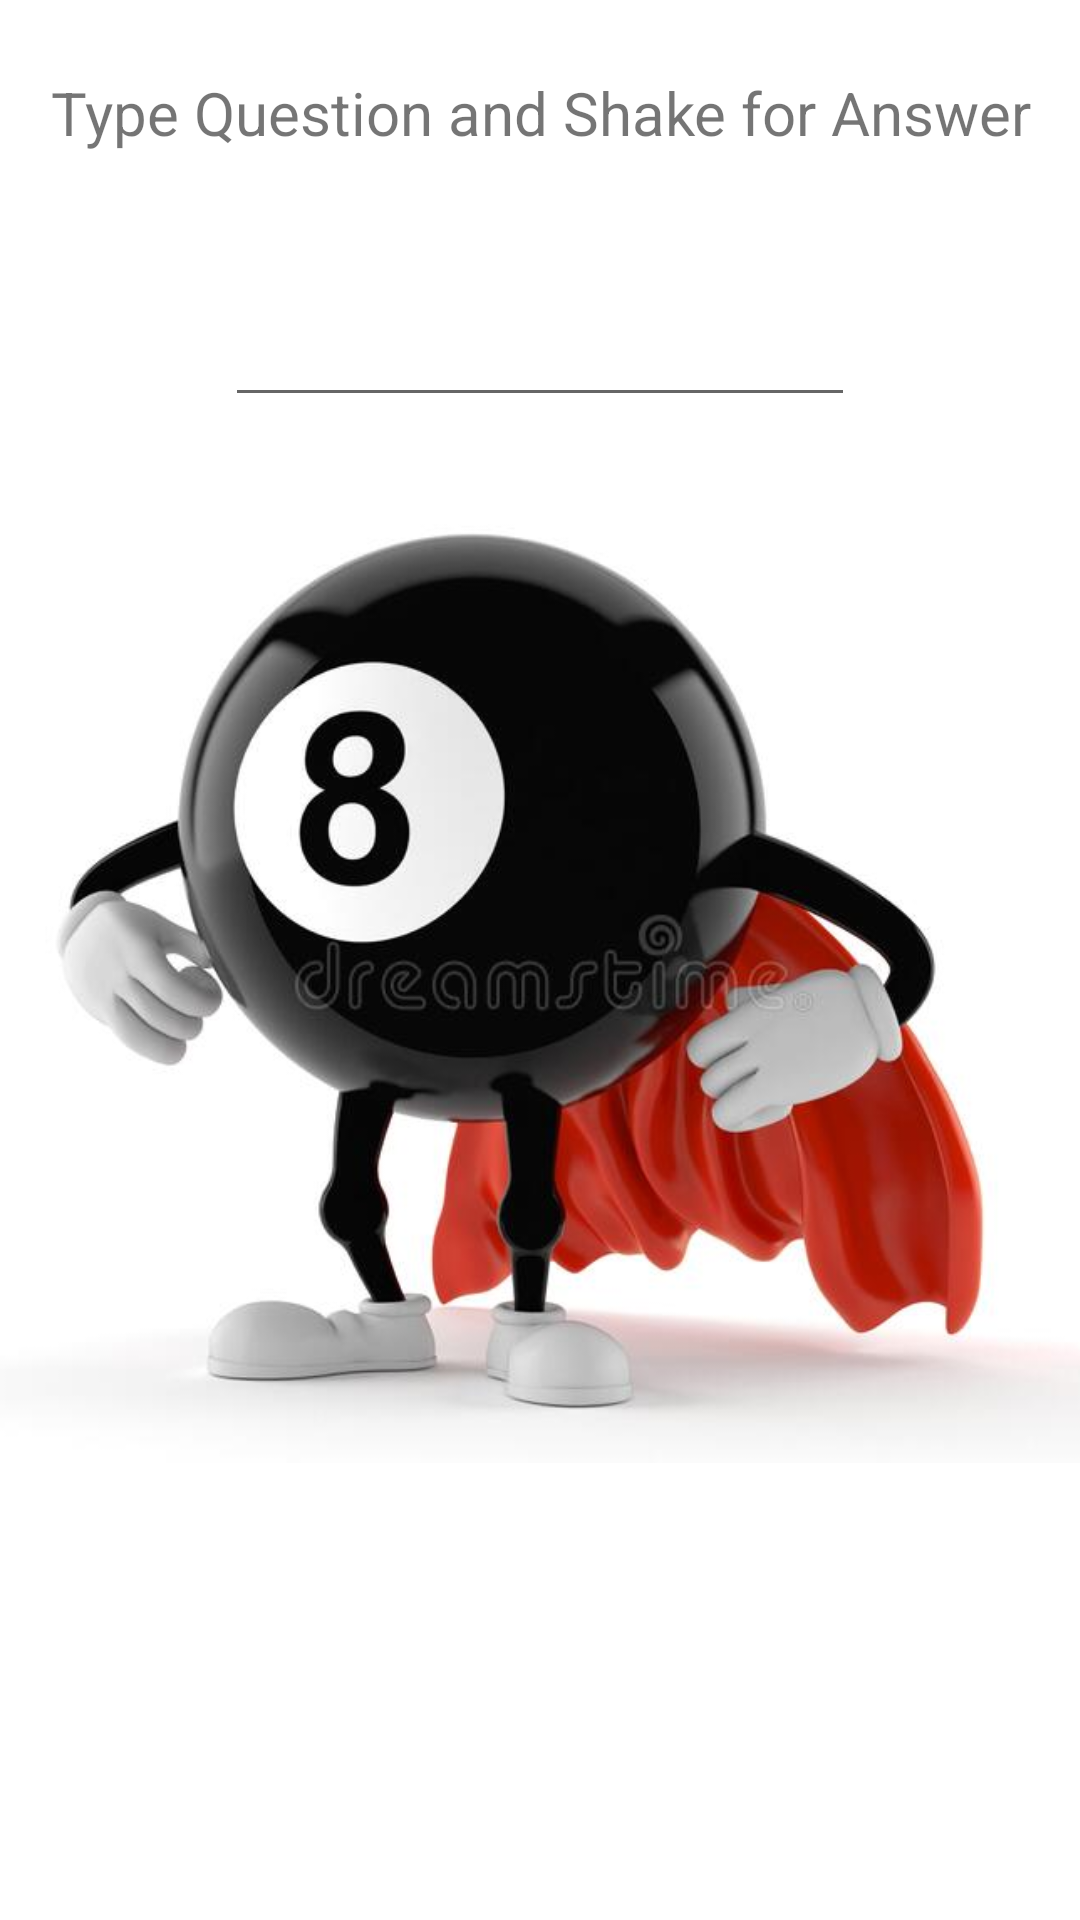

Write the Android layout XML for this screen, with the resource values it uses.
<!-- AndroidManifest.xml: application theme Theme.TragicEightBall -->
<!-- res/layout/activity_ask_question2.xml -->
<?xml version="1.0" encoding="utf-8"?>
<androidx.constraintlayout.widget.ConstraintLayout xmlns:android="http://schemas.android.com/apk/res/android"
    xmlns:app="http://schemas.android.com/apk/res-auto"
    xmlns:tools="http://schemas.android.com/tools"
    android:id="@+id/eightBallDude"
    android:layout_width="match_parent"
    android:layout_height="match_parent"
    tools:context=".AskQuestion2">

    <ImageView
        android:id="@+id/imageView2"
        android:layout_width="447dp"
        android:layout_height="478dp"
        android:layout_marginStart="8dp"
        android:layout_marginEnd="8dp"
        app:layout_constraintBottom_toBottomOf="parent"
        app:layout_constraintEnd_toEndOf="parent"
        app:layout_constraintStart_toStartOf="parent"
        app:layout_constraintTop_toTopOf="parent"
        app:srcCompat="@drawable/eight_ball_character_hero_cape_eight_ball_character_hero_cape_isolated_white_background_d_illustration_190482910" />

    <TextView
        android:id="@+id/textView"
        android:layout_width="405dp"
        android:layout_height="57dp"
        android:layout_marginStart="10dp"
        android:layout_marginTop="24dp"
        android:layout_marginEnd="10dp"
        android:text="Type Question and Shake for Answer"
        android:textAlignment="center"
        android:textSize="20sp"
        app:layout_constraintEnd_toEndOf="parent"
        app:layout_constraintStart_toStartOf="parent"
        app:layout_constraintTop_toTopOf="parent" />

    <EditText
        android:id="@+id/inputTextView"
        android:layout_width="wrap_content"
        android:layout_height="wrap_content"
        android:layout_marginTop="10dp"
        android:ems="10"
        android:inputType="textPersonName"
        android:minHeight="48dp"
        android:textSize="18sp"
        app:layout_constraintEnd_toEndOf="parent"
        app:layout_constraintStart_toStartOf="parent"
        app:layout_constraintTop_toBottomOf="@+id/textView" />
</androidx.constraintlayout.widget.ConstraintLayout>
<!-- resources referenced by this layout -->
<resources>
  <!-- drawable eight_ball_character_hero_cape_eight_ball_character_hero_cape_isolated_white_background_d_illustration_190482910: jpg bitmap (drawable, 31974 bytes) -->
  <style name="Theme.TragicEightBall" parent="Theme.MaterialComponents.DayNight.DarkActionBar">
          
          <item name="colorPrimary">@color/purple_500</item>
          <item name="colorPrimaryVariant">@color/purple_700</item>
          <item name="colorOnPrimary">@color/white</item>
          
          <item name="colorSecondary">@color/teal_200</item>
          <item name="colorSecondaryVariant">@color/teal_700</item>
          <item name="colorOnSecondary">@color/black</item>
          
          <item name="android:statusBarColor" tools:targetApi="l">?attr/colorPrimaryVariant</item>
          
      </style>
  <!-- not gathered from this repository: default colours our renderer supplied (Android Studio template values) -->
  <color name="purple_500">#FF6200EE</color>
  <color name="purple_700">#FF3700B3</color>
  <color name="teal_200">#FF03DAC5</color>
  <color name="teal_700">#FF018786</color>
  <color name="black">#FF000000</color>
  <color name="white">#FFFFFFFF</color>
</resources>
